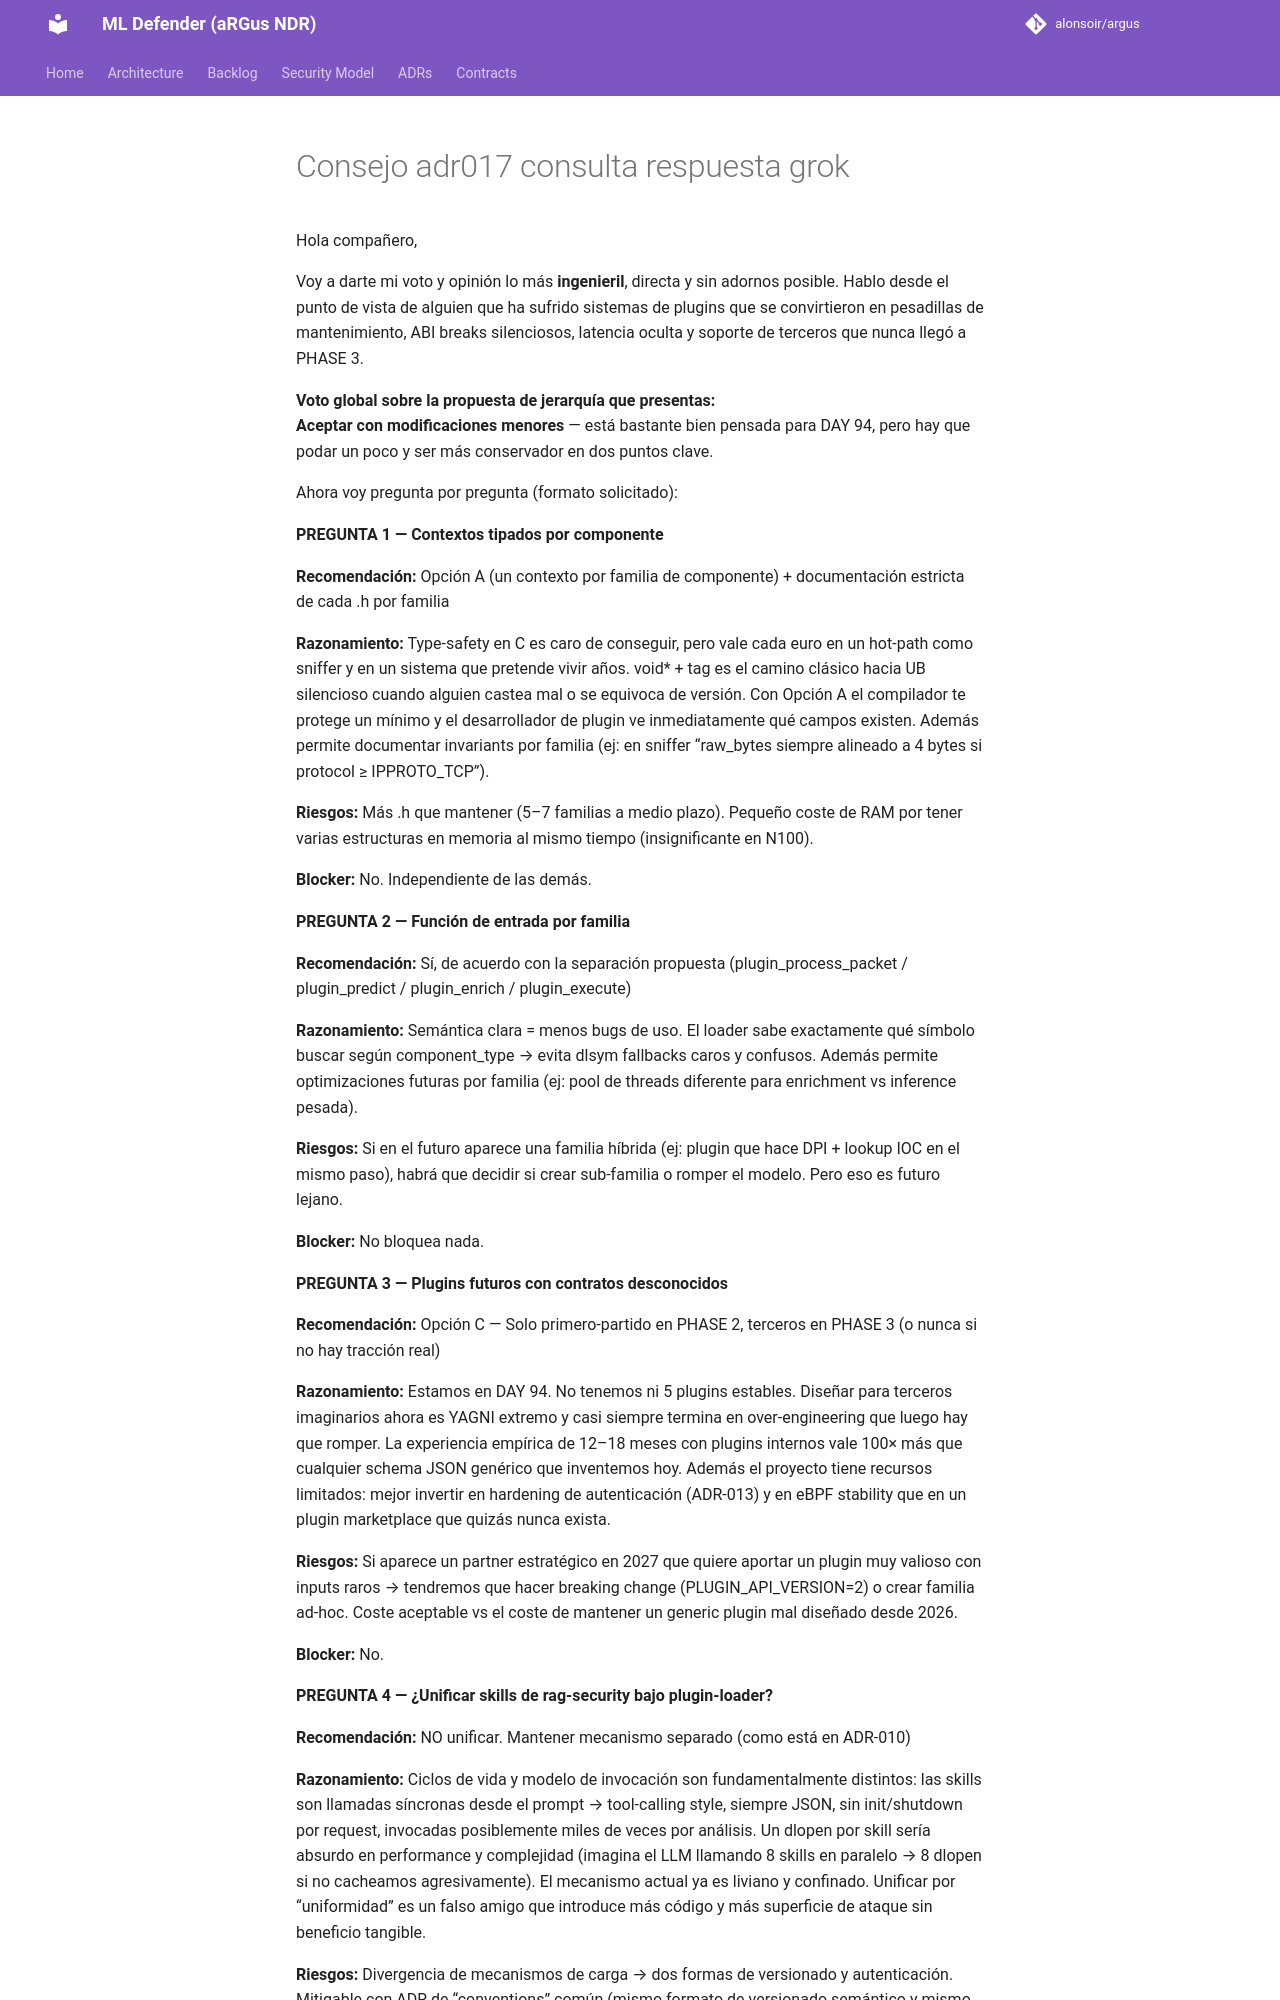

repository: alonsoir/argus · page: council/Consejo adr017 consulta_respuesta_grok/index.html · generator: mkdocs

Hola compañero,

Voy a darte mi voto y opinión lo más **ingenieril**, directa y sin adornos posible. Hablo desde el punto de vista de alguien que ha sufrido sistemas de plugins que se convirtieron en pesadillas de mantenimiento, ABI breaks silenciosos, latencia oculta y soporte de terceros que nunca llegó a PHASE 3.

**Voto global sobre la propuesta de jerarquía que presentas:**  
**Aceptar con modificaciones menores** — está bastante bien pensada para DAY 94, pero hay que podar un poco y ser más conservador en dos puntos clave.

Ahora voy pregunta por pregunta (formato solicitado):

**PREGUNTA 1 — Contextos tipados por componente**

**Recomendación:** Opción A (un contexto por familia de componente) + documentación estricta de cada .h por familia

**Razonamiento:** Type-safety en C es caro de conseguir, pero vale cada euro en un hot-path como sniffer y en un sistema que pretende vivir años. void* + tag es el camino clásico hacia UB silencioso cuando alguien castea mal o se equivoca de versión. Con Opción A el compilador te protege un mínimo y el desarrollador de plugin ve inmediatamente qué campos existen. Además permite documentar invariants por familia (ej: en sniffer “raw_bytes siempre alineado a 4 bytes si protocol ≥ IPPROTO_TCP”).

**Riesgos:** Más .h que mantener (5–7 familias a medio plazo). Pequeño coste de RAM por tener varias estructuras en memoria al mismo tiempo (insignificante en N100).

**Blocker:** No. Independiente de las demás.

**PREGUNTA 2 — Función de entrada por familia**

**Recomendación:** Sí, de acuerdo con la separación propuesta (plugin_process_packet / plugin_predict / plugin_enrich / plugin_execute)

**Razonamiento:** Semántica clara = menos bugs de uso. El loader sabe exactamente qué símbolo buscar según component_type → evita dlsym fallbacks caros y confusos. Además permite optimizaciones futuras por familia (ej: pool de threads diferente para enrichment vs inference pesada).

**Riesgos:** Si en el futuro aparece una familia híbrida (ej: plugin que hace DPI + lookup IOC en el mismo paso), habrá que decidir si crear sub-familia o romper el modelo. Pero eso es futuro lejano.

**Blocker:** No bloquea nada.

**PREGUNTA 3 — Plugins futuros con contratos desconocidos**

**Recomendación:** Opción C — Solo primero-partido en PHASE 2, terceros en PHASE 3 (o nunca si no hay tracción real)

**Razonamiento:** Estamos en DAY 94. No tenemos ni 5 plugins estables. Diseñar para terceros imaginarios ahora es YAGNI extremo y casi siempre termina en over-engineering que luego hay que romper. La experiencia empírica de 12–18 meses con plugins internos vale 100× más que cualquier schema JSON genérico que inventemos hoy. Además el proyecto tiene recursos limitados: mejor invertir en hardening de autenticación (ADR-013) y en eBPF stability que en un plugin marketplace que quizás nunca exista.

**Riesgos:** Si aparece un partner estratégico en 2027 que quiere aportar un plugin muy valioso con inputs raros → tendremos que hacer breaking change (PLUGIN_API_VERSION=2) o crear familia ad-hoc. Coste aceptable vs el coste de mantener un generic plugin mal diseñado desde 2026.

**Blocker:** No.

**PREGUNTA 4 — ¿Unificar skills de rag-security bajo plugin-loader?**

**Recomendación:** NO unificar. Mantener mecanismo separado (como está en ADR-010)
